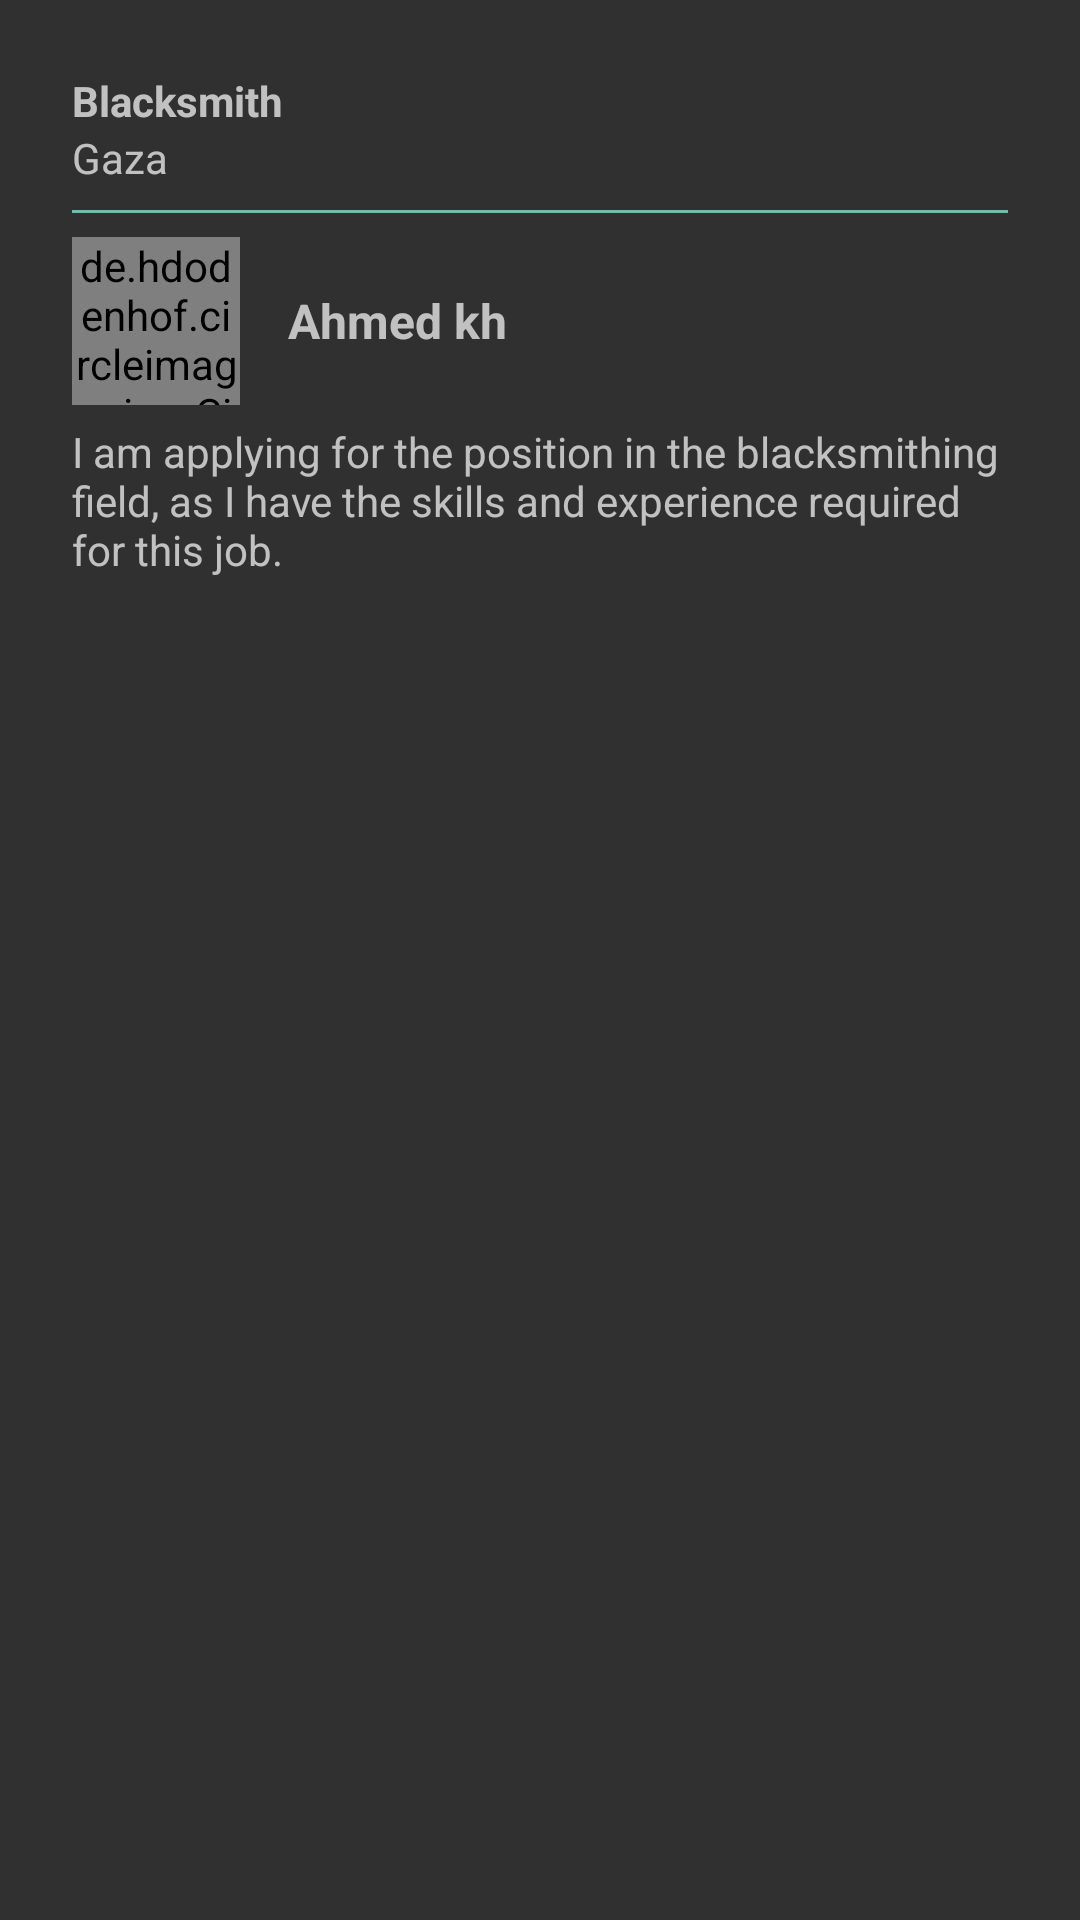

Layout XML and referenced resources for this Android screen:
<!-- AndroidManifest.xml: application theme Theme.MyApplication -->
<!-- res/layout/list_worker_post.xml -->
<?xml version="1.0" encoding="utf-8"?>
<LinearLayout xmlns:android="http://schemas.android.com/apk/res/android"
    android:layout_width="wrap_content"
    android:layout_height="wrap_content"
    android:orientation="vertical">
        <LinearLayout
            android:padding="24dp"
            android:layout_width="match_parent"
            android:layout_height="wrap_content"
            android:orientation="vertical">
            <TextView
                android:id="@+id/job"
                android:layout_width="wrap_content"
                android:layout_height="wrap_content"
                android:text="Blacksmith"
                android:textStyle="bold"
                android:textSize="14sp"/>
            <TextView
                android:id="@+id/city"
                android:layout_width="wrap_content"
                android:layout_height="wrap_content"
                android:text="Gaza"
                android:textSize="14sp" />
            <View
                android:layout_width="match_parent"
                android:layout_height="1dp"
                android:layout_marginVertical="8dp"
                android:background="@color/green"/>

            <LinearLayout
                android:layout_width="match_parent"
                android:layout_height="wrap_content"
                android:orientation="horizontal"
                android:gravity="center_vertical">
                <de.hdodenhof.circleimageview.CircleImageView
                    android:id="@+id/image"
                    android:layout_width="56dp"
                    android:layout_height="56dp"
                    android:src="@drawable/girl"
                    android:layout_marginEnd="16dp"
                    />
                <TextView
                    android:id="@+id/name"
                    android:layout_width="wrap_content"
                    android:layout_height="wrap_content"
                    android:text="Ahmed kh"
                    android:textStyle="bold"
                    android:textSize="16sp"/>
            </LinearLayout>
            <TextView
                android:id="@+id/description"
                android:layout_width="wrap_content"
                android:layout_height="wrap_content"
                android:text="I am applying for the position in the blacksmithing field, as I have the skills and experience required for this job."
                android:layout_marginTop="6dp"
                android:textSize="14sp"/>
        </LinearLayout>

</LinearLayout>
<!-- resources referenced by this layout -->
<resources>
  <color name="green">#72BAA9</color>
  <style name="Theme.MyApplication" parent="Theme.AppCompat.NoActionBar">
      <item name="colorPrimary">#FF018786</item>
  </style>
</resources>
